Run: headless pygame with SDL's dummy video driver; simulated clock (each Clock.tick advances the game by its frame time, no real sleeping); random seed 0; keys injected as events and as key.get_pressed() state; no mouse input.
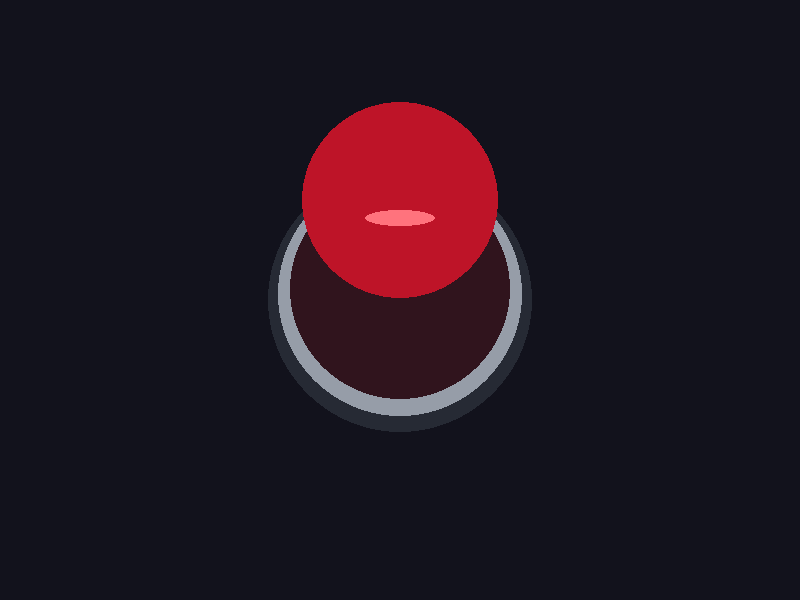
Frame 1 of 4 · flips 1–60 · no input
Frame 2 of 4 · flips 61–180 · tapped SPACE, RETURN · held RIGHT (→), D · screen unchanged from frame 1, image omitted
Frame 3 of 4 · flips 181–300 · held DOWN (↓), S · screen unchanged from frame 2, image omitted
Frame 4 of 4 · flips 301–420 · held LEFT (←), A, UP (↑), W · screen unchanged from frame 3, image omitted

The pygame program that drew these frames:

# File Name: theButton.py
# 
# This program serves as the logic for "The Button" game,
# which involves a series of logic orders, which if disobeyed result
# in something scary
#
# Author: Joseph Fong
import pygame #import pygame lib 
pygame.init() #initialize pygame functions

screen = pygame.display.set_mode((800, 600)) #set display to 800by600 pixels
clock = pygame.time.Clock()
pygame.display.set_caption("The Button") #set tab title to "The Button"

label_font = pygame.font.SysFont(None, 30, bold=True)
label_text = label_font.render("PRESS", True, (255, 235, 235))

button_area = pygame.Rect(302, 182, 196, 196)
running = True

while running:
    for event in pygame.event.get(): 
        if event.type == pygame.QUIT:
            running = False
    
    screen.fill((18, 18, 28))

    # Button's short metal body
    pygame.draw.rect(
        screen, (65, 70, 82), (350, 310, 100, 115), border_radius=14
    )

    # Wide metal ring mounted over the body
    pygame.draw.circle(screen, (38, 42, 52), (400, 300), 132)
    pygame.draw.circle(screen, (150, 157, 168), (400, 294), 122)
    pygame.draw.circle(screen, (48, 20, 29), (400, 289), 110)

    # Red cap: mostly flat (looks like button not ball)
    pygame.draw.circle(screen, (190, 20, 40), (400, 200), 98)
    pygame.draw.ellipse(screen, (255, 115, 125), (365, 210, 70, 16))
    pygame.display.flip()
    clock.tick(60)

pygame.quit()
